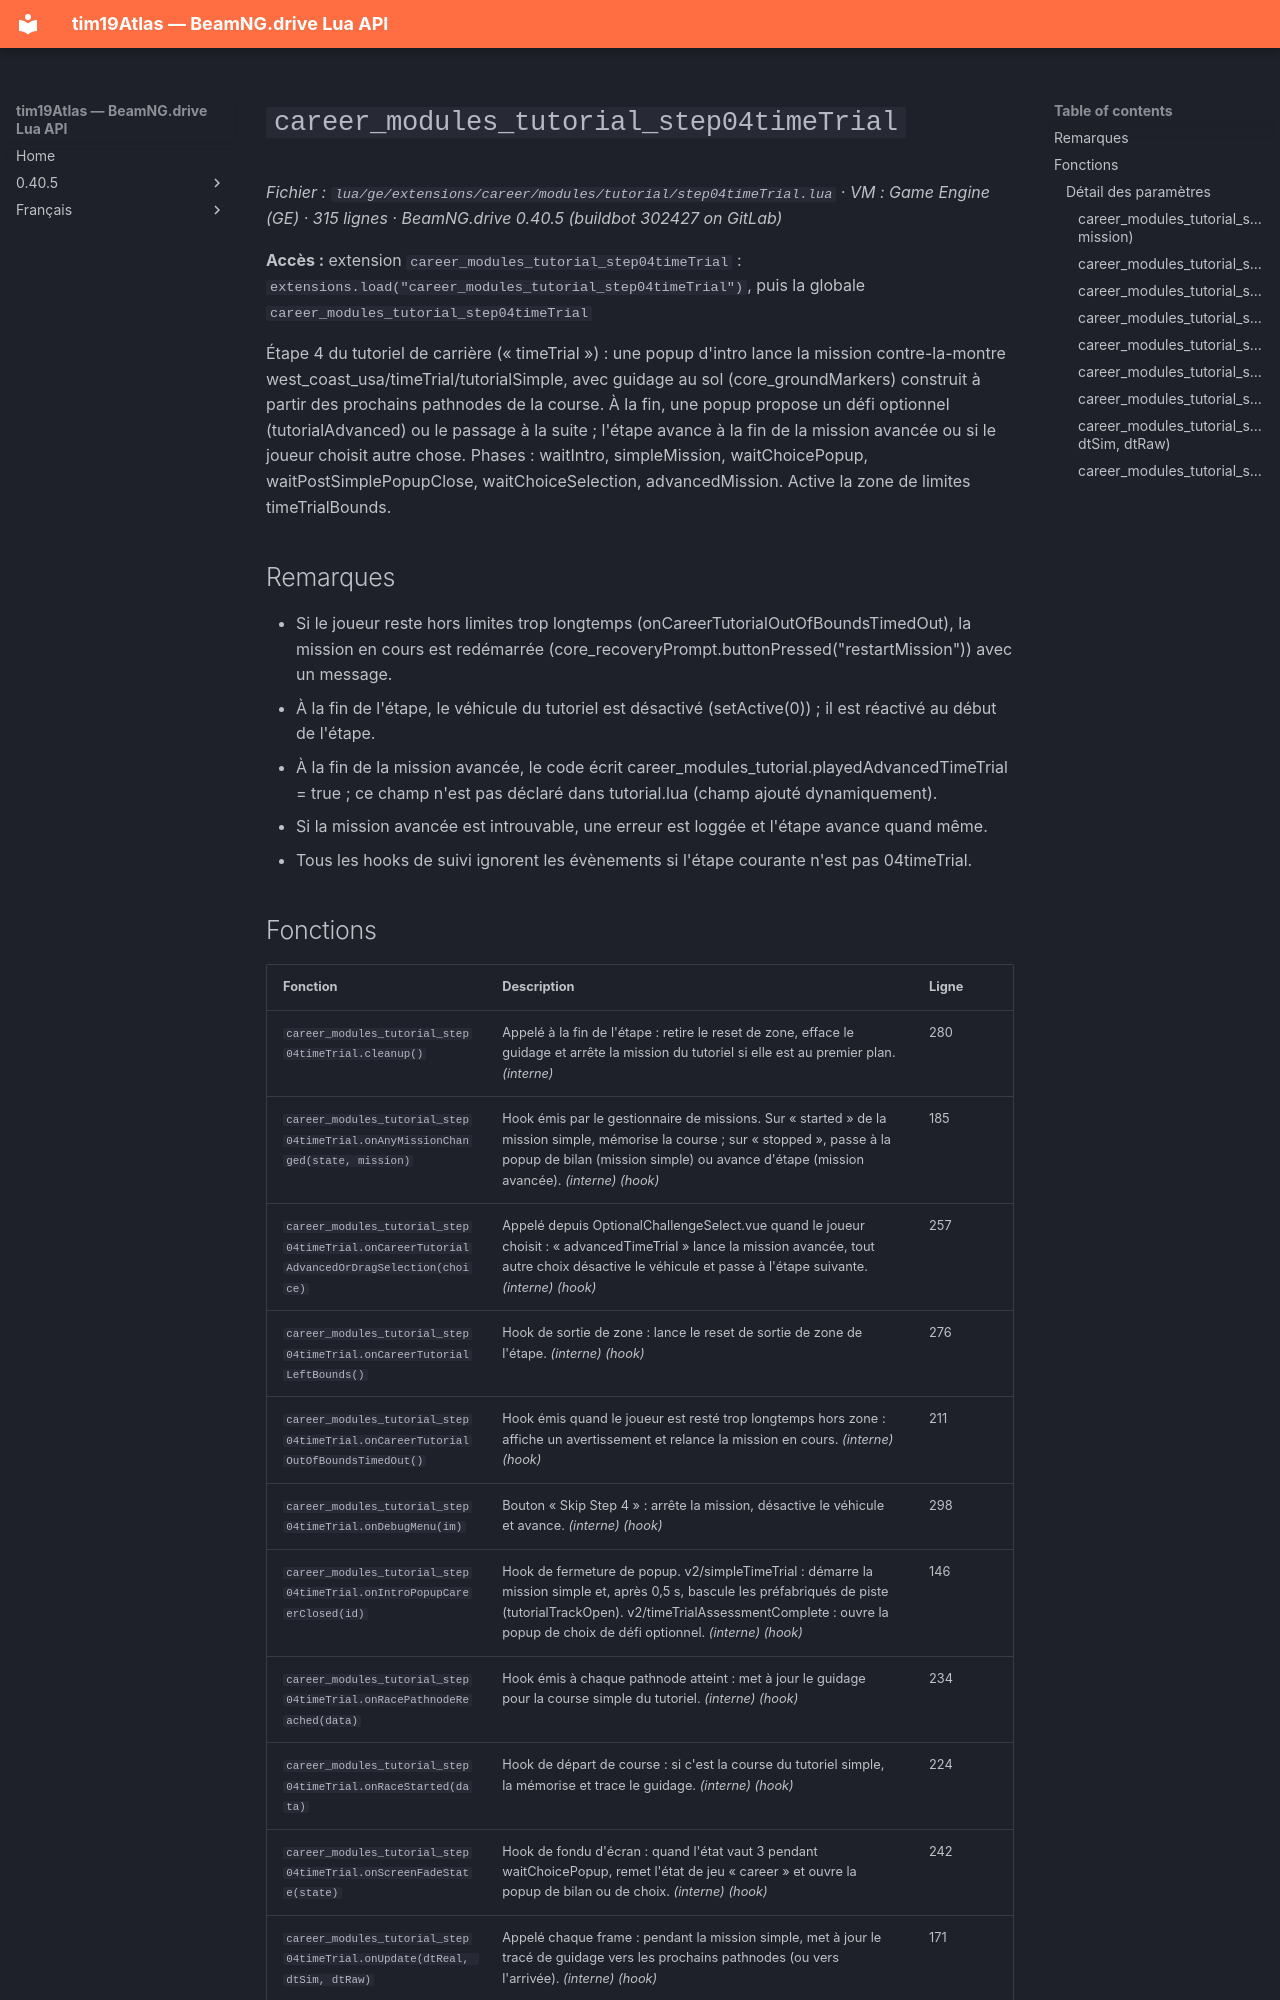

repository: Tim0219800/beamng-lua-atlas · page: fr/0.40.5/ge/extensions/career/modules/tutorial/step04timeTrial.html · generator: mkdocs

# `career_modules_tutorial_step04timeTrial`

*Fichier : `lua/ge/extensions/career/modules/tutorial/step04timeTrial.lua` · VM : Game Engine (GE) · 315 lignes · BeamNG.drive 0.40.5 (buildbot 302427 on GitLab)*

**Accès :** extension `career_modules_tutorial_step04timeTrial` : `extensions.load("career_modules_tutorial_step04timeTrial")`, puis la globale `career_modules_tutorial_step04timeTrial`

Étape 4 du tutoriel de carrière (« timeTrial ») : une popup d'intro lance la mission contre-la-montre west_coast_usa/timeTrial/tutorialSimple, avec guidage au sol (core_groundMarkers) construit à partir des prochains pathnodes de la course. À la fin, une popup propose un défi optionnel (tutorialAdvanced) ou le passage à la suite ; l'étape avance à la fin de la mission avancée ou si le joueur choisit autre chose. Phases : waitIntro, simpleMission, waitChoicePopup, waitPostSimplePopupClose, waitChoiceSelection, advancedMission. Active la zone de limites timeTrialBounds.

## Remarques

- Si le joueur reste hors limites trop longtemps (onCareerTutorialOutOfBoundsTimedOut), la mission en cours est redémarrée (core_recoveryPrompt.buttonPressed("restartMission")) avec un message.
- À la fin de l'étape, le véhicule du tutoriel est désactivé (setActive(0)) ; il est réactivé au début de l'étape.
- À la fin de la mission avancée, le code écrit career_modules_tutorial.playedAdvancedTimeTrial = true ; ce champ n'est pas déclaré dans tutorial.lua (champ ajouté dynamiquement).
- Si la mission avancée est introuvable, une erreur est loggée et l'étape avance quand même.
- Tous les hooks de suivi ignorent les évènements si l'étape courante n'est pas 04timeTrial.
